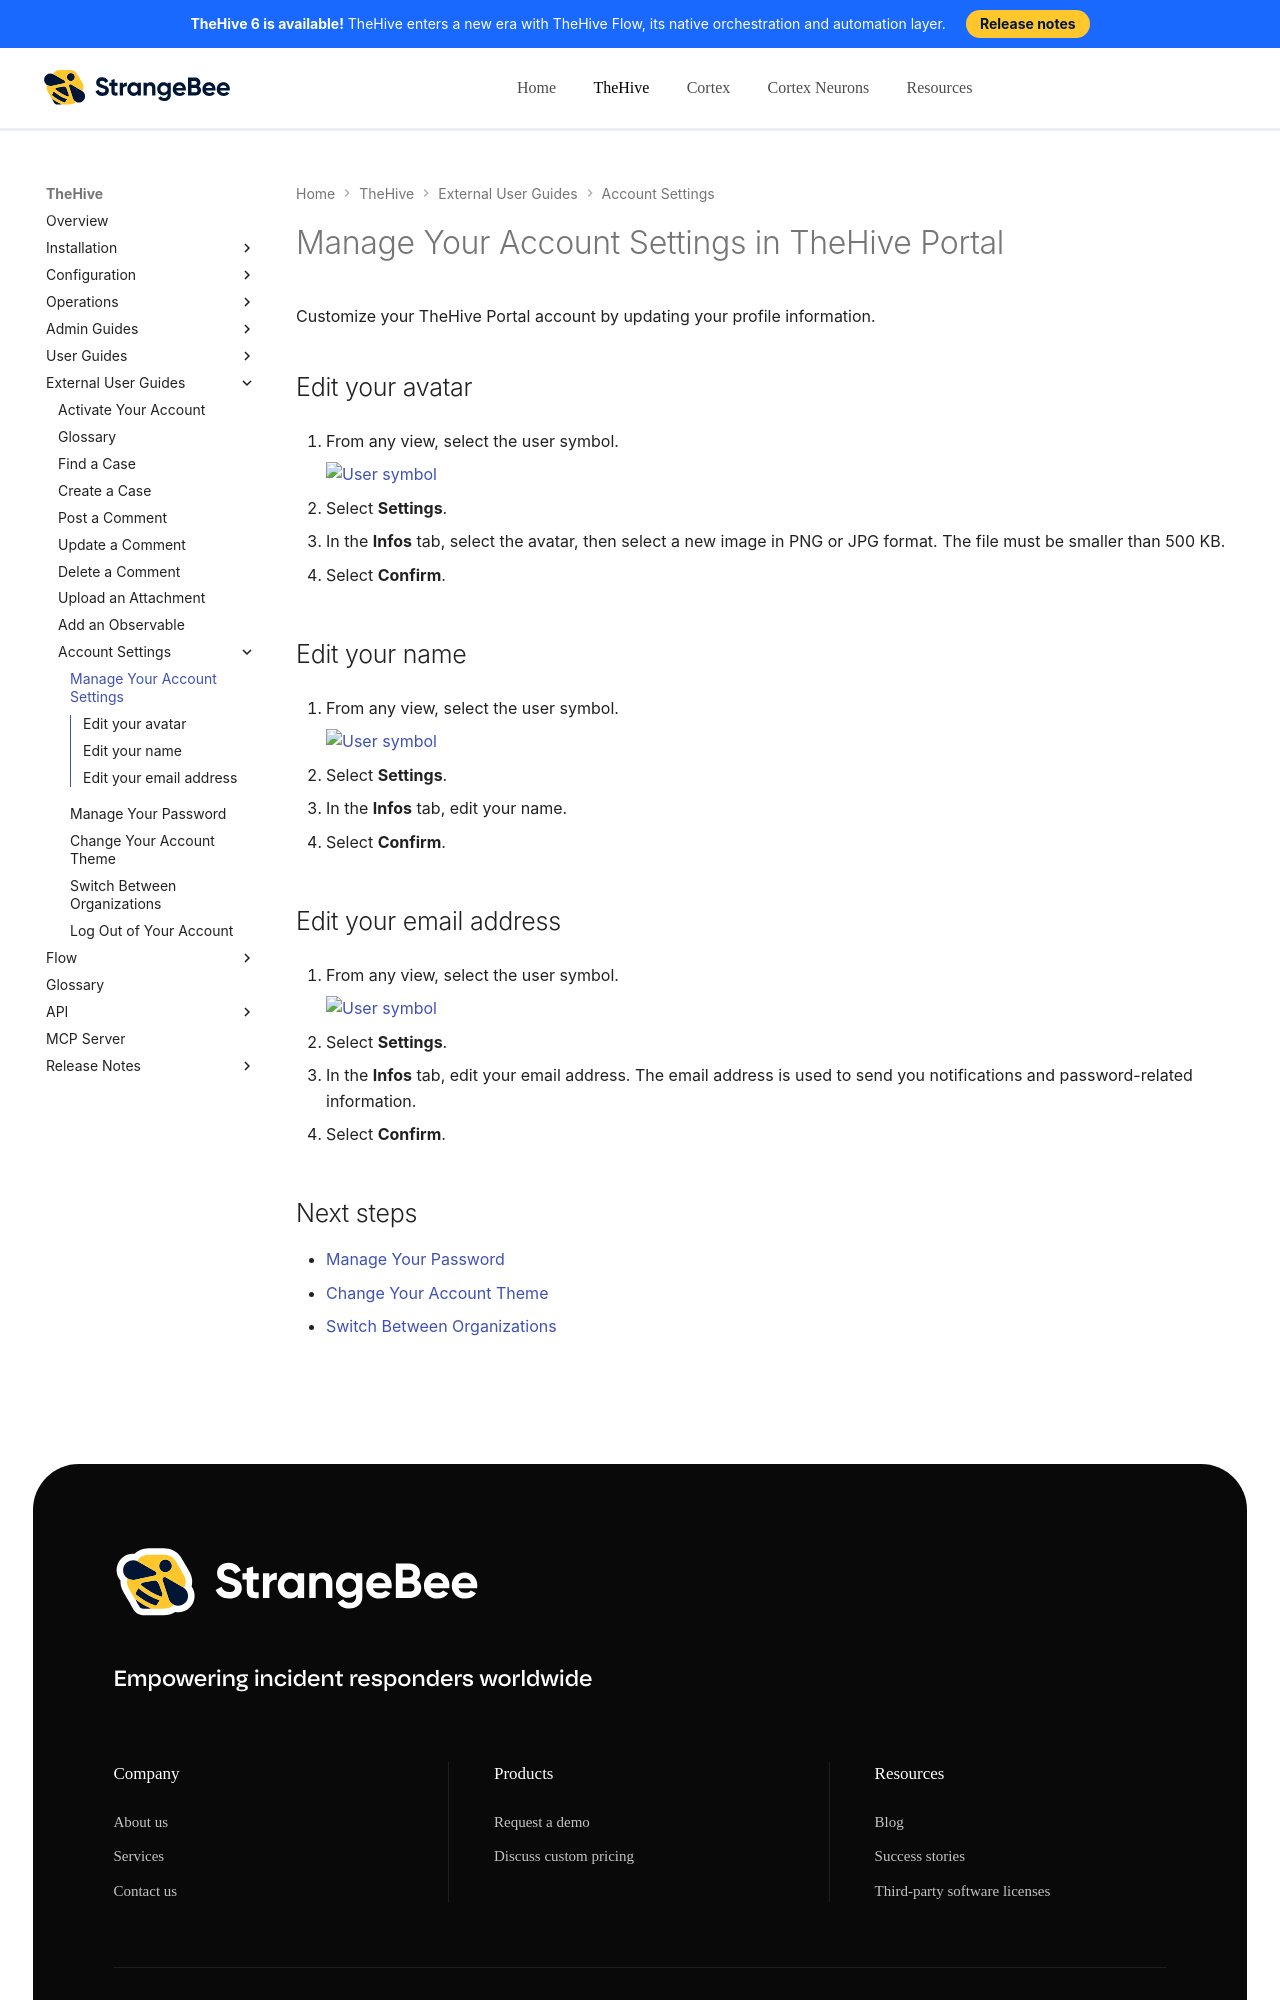

repository: StrangeBeeCorp/docs · page: thehive/thehive-portal/manage-account-settings-thehive-portal/index.html · generator: mkdocs

# Manage Your Account Settings in TheHive Portal

Customize your TheHive Portal account by updating your profile information.

## Edit your avatar

{% include-markdown "includes/edit-your-avatar.md" %}

## Edit your name

{% include-markdown "includes/edit-your-name.md" %}
